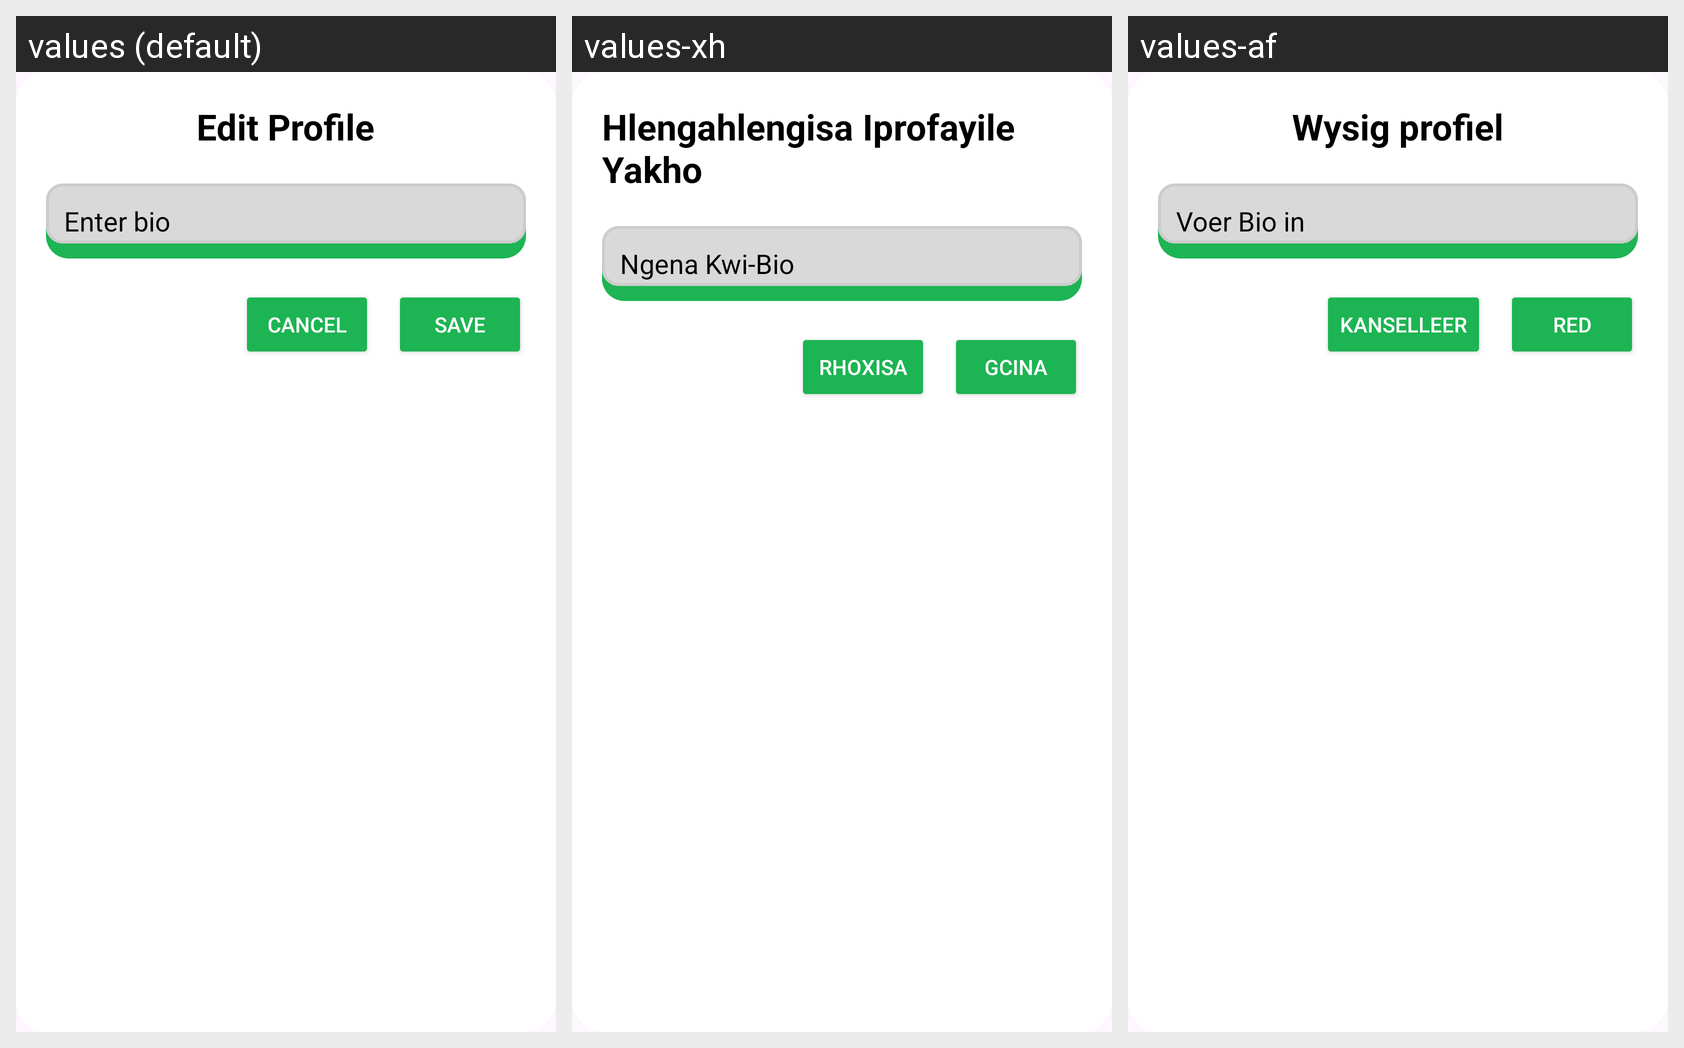

For this localized Android screen grid, give each drawn string resource with its value in every locale shown.
Android screen res/layout/popup_edit_profile.xml rendered under 3 locales, left to right: values (default), values-xh, values-af. Device: Nexus 5 (rendered at 1080×1920; each locale shown at half size, 540×960, under a caption strip naming it); theme Theme.Prog_poe_final.
Strings drawn on this screen, with the default value and each locale's value (text and hints the layout hard-codes, and strings that could not be matched under every locale, appear in the picture but are not listed):

edit_profile
  values: Edit Profile
  values-xh: Hlengahlengisa Iprofayile Yakho
  values-af: Wysig profiel

enter_bio
  values: Enter bio
  values-xh: Ngena Kwi-Bio
  values-af: Voer Bio in

cancel
  values: Cancel
  values-xh: Rhoxisa
  values-af: Kanselleer

save
  values: Save
  values-xh: Gcina
  values-af: Red
